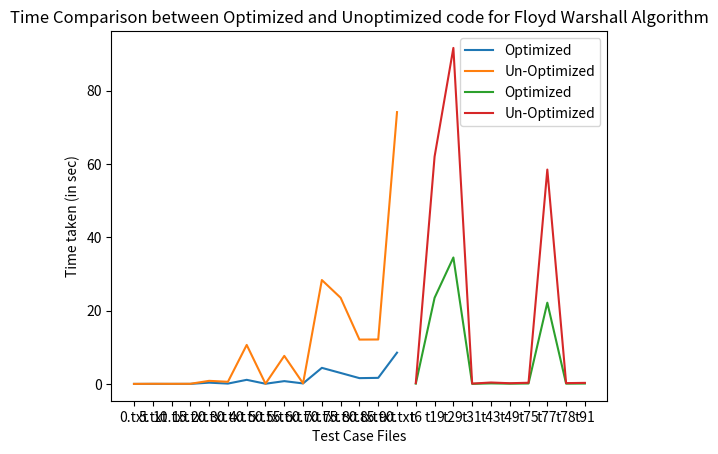

Generate this figure with matplotlib:
from matplotlib import pyplot as plt

files1 = ["0.txt", "5.txt", "10.txt", "15.txt", "20.txt",
          "30.txt", "40.txt", "50.txt", "55.txt", "60.txt",
          "70.txt", "75.txt", "80.txt", "85.txt", "90.txt"]
files2 = ["t6", "t19", "t29", "t31", "t43", "t49", "t75", "t77",
          "t78", "t91"]
time1o = [0.008515585, 0.019653597, 0.015463830, 0.020043642,
          0.352398048, 0.100993559, 1.125018476, 0.057257166,
          0.771221822, 0.144838158, 4.389843584, 2.993409156,
          1.585746356, 1.661027184, 8.526596750]
time1u = [0.018180014, 0.044525745, 0.034943607, 0.044617234,
          0.847854777, 0.589578988, 10.639992278, 0.063972803,
          7.654112832, 0.157762324, 28.329546915, 23.487757354,
          12.094196424, 12.121997897, 74.111655268]
time2o = [0.093261194, 23.486831558, 34.476143466, 0.029922887,
          0.153811950, 0.076883681, 0.128191855, 22.153771591,
          0.089074441, 0.112954690]
time2u = [0.235298608, 61.990595090, 91.608344280, 0.094304077,
          0.396301783, 0.198945531, 0.327734577, 58.446569704,
          0.226341573, 0.294993977]
plt.plot(files1, time1o, label='Optimized')
plt.plot(files1, time1u, label='Un-Optimized')
plt.xlabel('Test Case Files')
plt.ylabel('Time taken (in sec)')
plt.title(
    'Time Comparison between Optimized and Unoptimized code for Sequential Matrix Multiplication')
plt.legend()
plt.show()
plt.plot(files2, time2o, label='Optimized')
plt.plot(files2, time2u, label='Un-Optimized')
plt.xlabel('Test Case Files')
plt.ylabel('Time taken (in sec)')
plt.title(
    'Time Comparison between Optimized and Unoptimized code for Floyd Warshall Algorithm')
plt.legend()
plt.show()
